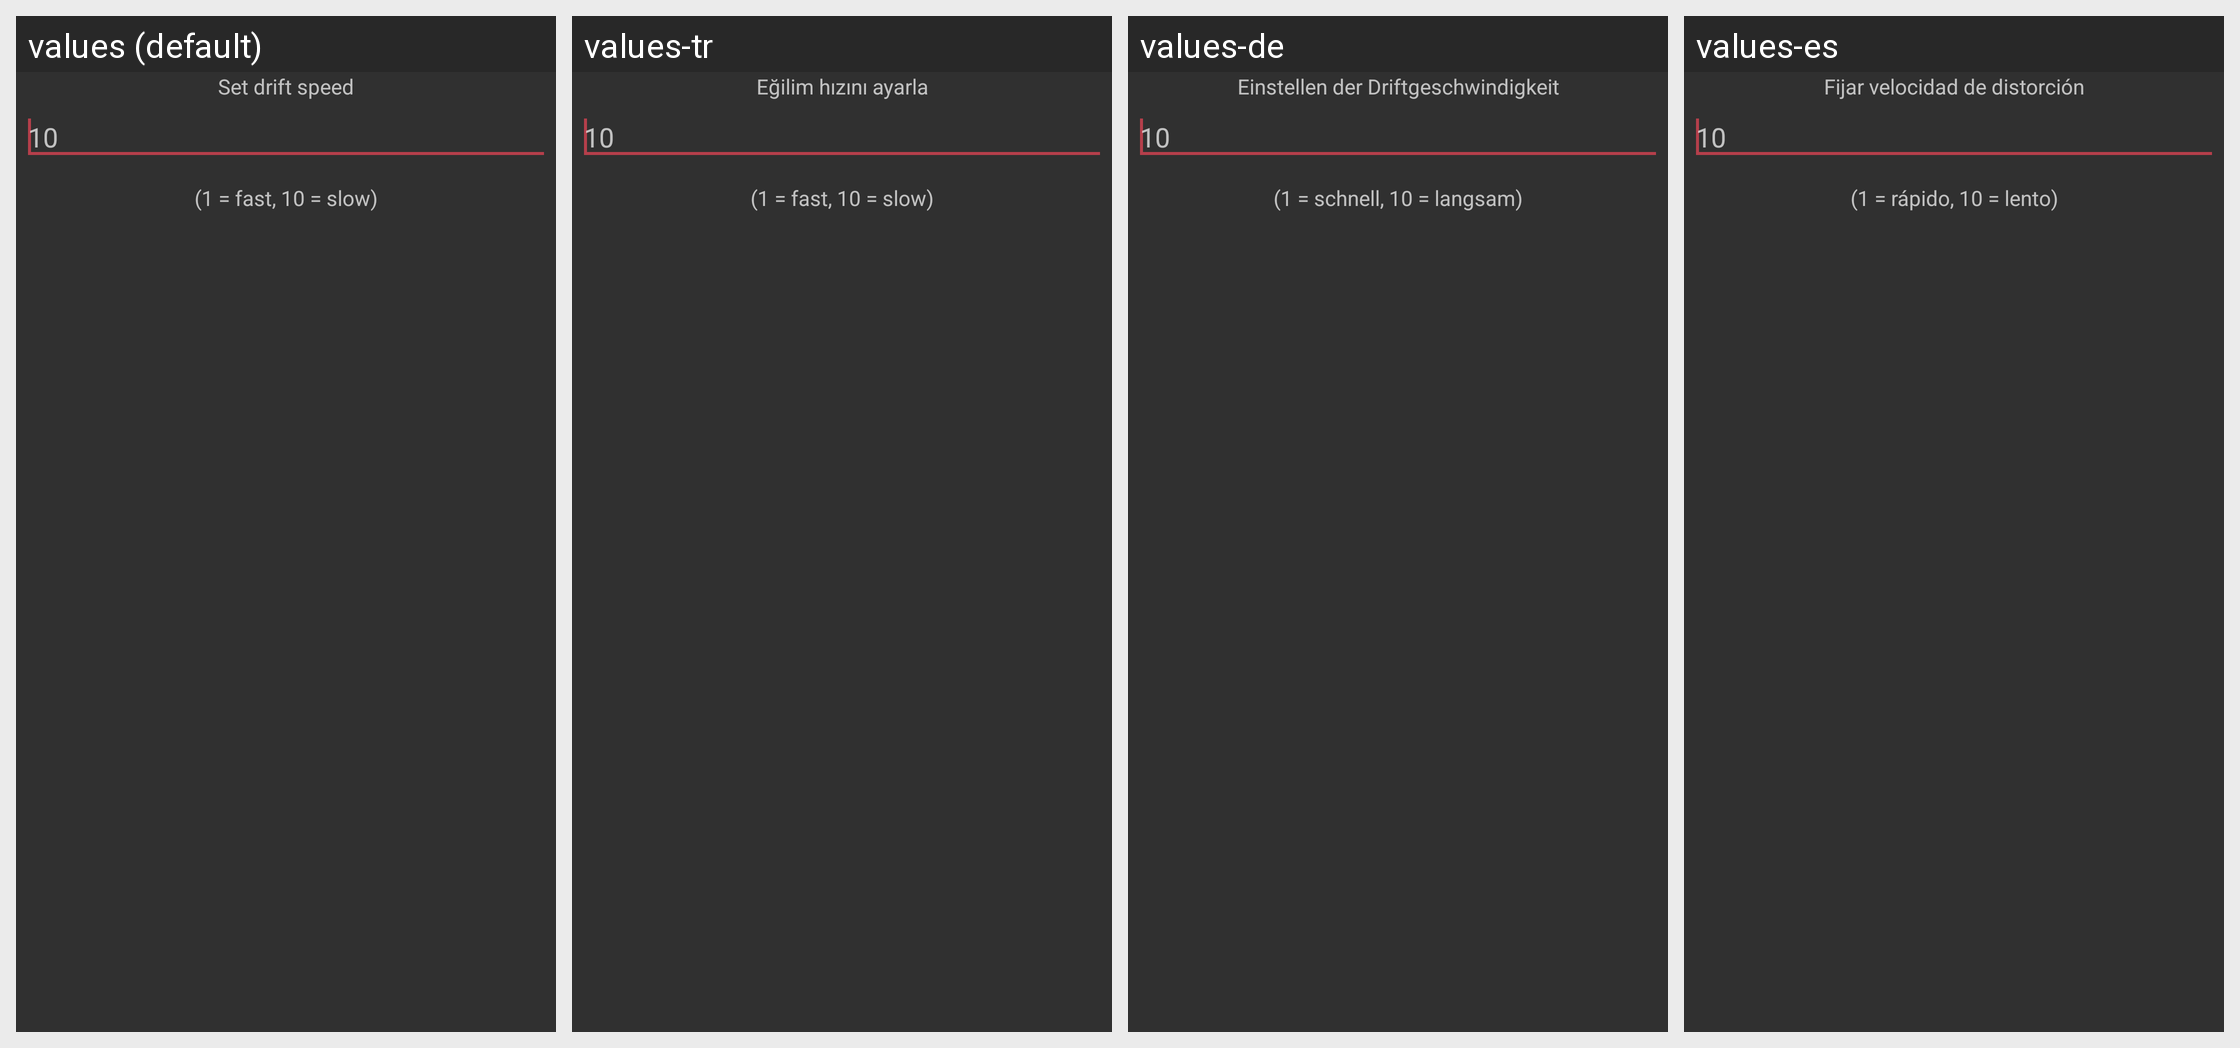

The same Android screen rendered under several of its app's locales, left to right. List the strings drawn on it with the default value and each locale's translation.
Android screen res/layout/drift_speed_form.xml rendered under 4 locales, left to right: values (default), values-tr, values-de, values-es. Device: Nexus 5 (rendered at 1080×1920; each locale shown at half size, 540×960, under a caption strip naming it); theme AppTheme.
Strings drawn on this screen, with the default value and each locale's value (text and hints the layout hard-codes, and strings that could not be matched under every locale, appear in the picture but are not listed):

drift_dialog_1
  values: Set drift speed
  values-tr: Eğilim hızını ayarla
  values-de: Einstellen der Driftgeschwindigkeit
  values-es: Fijar velocidad de distorción

drift_dialog_2
  values: 10
  values-tr: 10
  values-de: 10
  values-es: 10

drift_dialog_3
  values: (1 = fast, 10 = slow)
  values-tr: (1 = fast, 10 = slow)
  values-de: (1 = schnell, 10 = langsam)
  values-es: (1 = rápido, 10 = lento)
